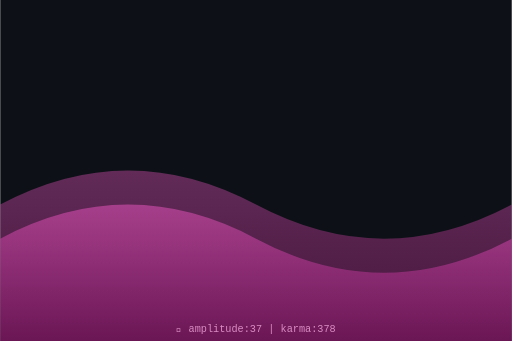
t = 0.00 s
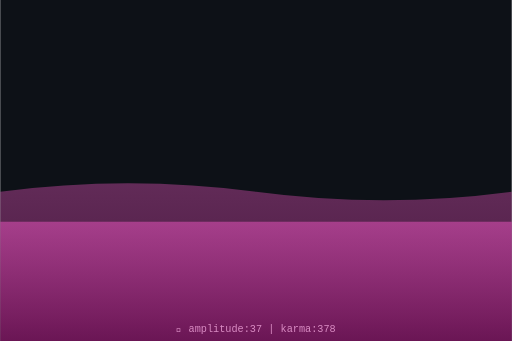
t = 0.75 s
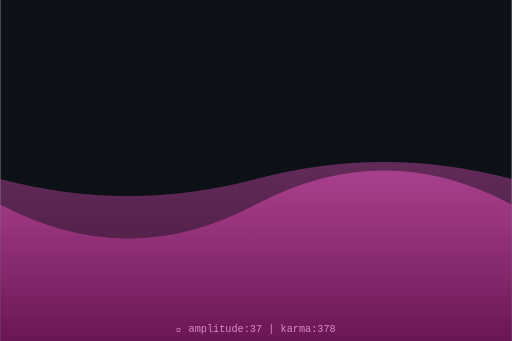
t = 1.50 s
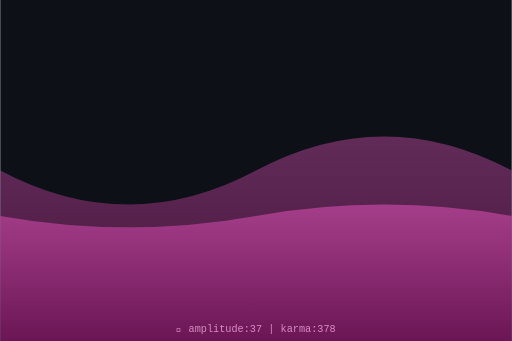
t = 2.00 s
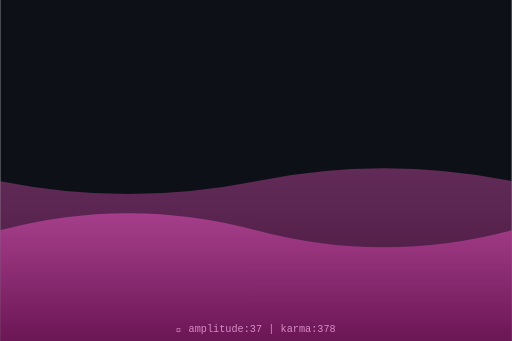
t = 2.63 s
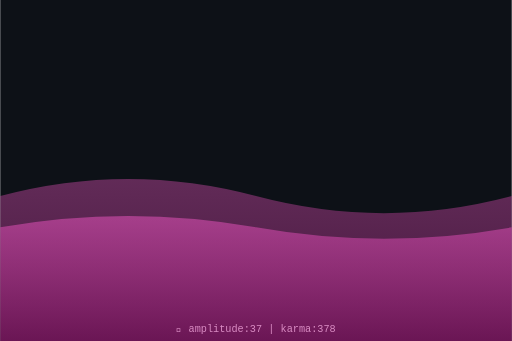
t = 3.50 s

The animated SVG that drew these frames (rendered in a browser with its animation timeline set to each time). Animation: 2 SMIL elements (animate=2); one cycle of 4.00 s, repeats indefinitely.

<svg xmlns="http://www.w3.org/2000/svg" viewBox="0 0 300 200" width="300" height="200">
  <defs>
    <linearGradient id="waveGrad" x1="0%" y1="0%" x2="0%" y2="100%">
      <stop offset="0%" style="stop-color:hsl(317,70%,60%);stop-opacity:0.8"/>
      <stop offset="100%" style="stop-color:hsl(317,70%,30%);stop-opacity:0.9"/>
    </linearGradient>
  </defs>
  <rect width="300" height="200" fill="#0d1117"/>
  <path d="M0,120 Q75,80 150,120 T300,120 L300,200 L0,200 Z" fill="url(#waveGrad)" opacity="0.5">
    <animate attributeName="d" dur="4s" repeatCount="indefinite"
      values="M0,120 Q75,80 150,120 T300,120 L300,200 L0,200 Z;
              M0,100 Q75,140 150,100 T300,100 L300,200 L0,200 Z;
              M0,120 Q75,80 150,120 T300,120 L300,200 L0,200 Z"/>
  </path>
  <path d="M0,140 Q75,100 150,140 T300,140 L300,200 L0,200 Z" fill="url(#waveGrad)" opacity="0.7">
    <animate attributeName="d" dur="3s" repeatCount="indefinite"
      values="M0,140 Q75,100 150,140 T300,140 L300,200 L0,200 Z;
              M0,120 Q75,160 150,120 T300,120 L300,200 L0,200 Z;
              M0,140 Q75,100 150,140 T300,140 L300,200 L0,200 Z"/>
  </path>
  <text x="150" y="195" text-anchor="middle" font-family="monospace" font-size="6" fill="hsl(317,50%,70%)">
    🌊 amplitude:37 | karma:378
  </text>
</svg>
